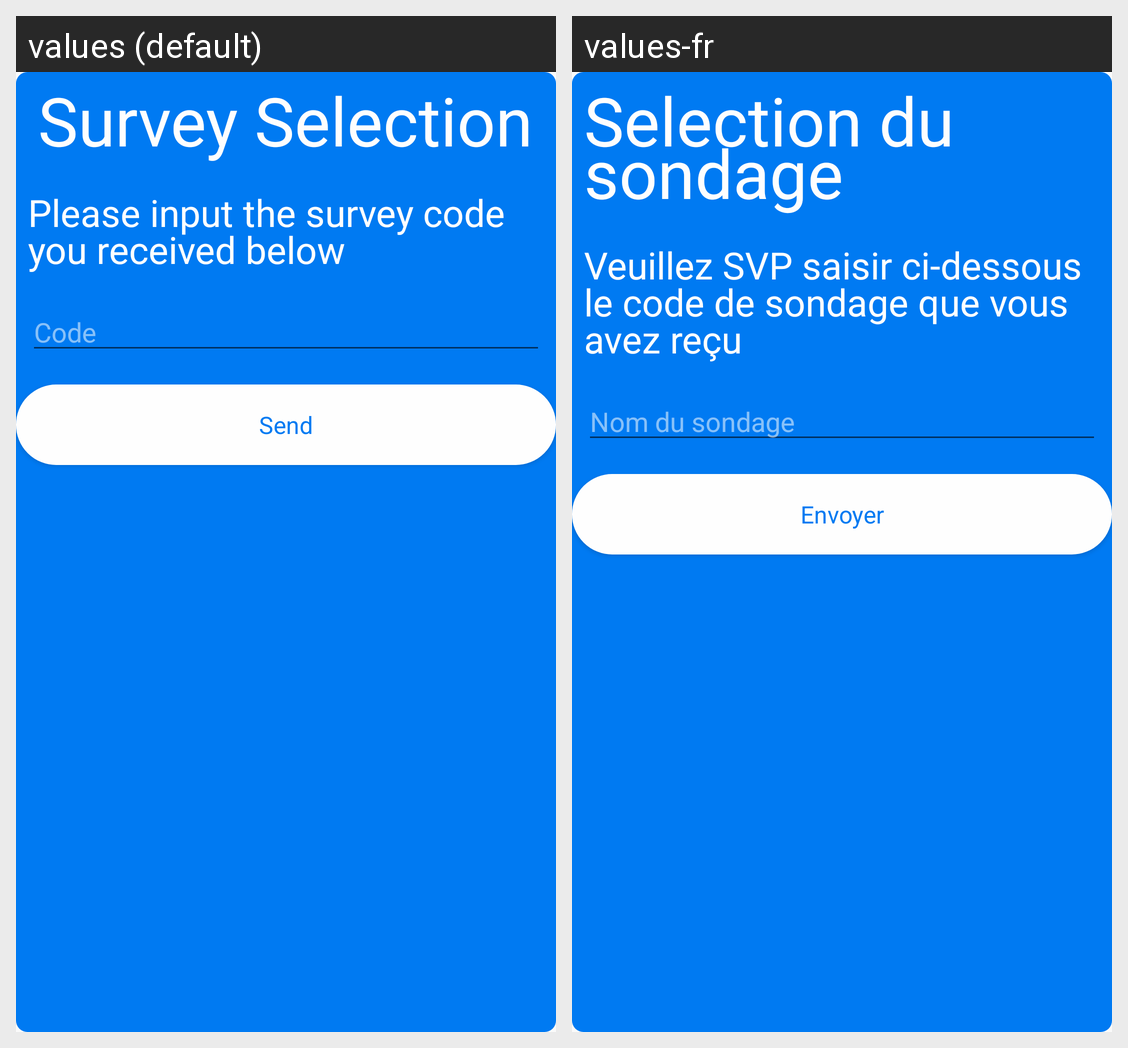

Strings drawn on this Android screen and how each of the app's shown locales translates them:
Android screen res/layout/fragment_survey_selection.xml rendered under 2 locales, left to right: values (default), values-fr. Device: Nexus 5 (rendered at 1080×1920; each locale shown at half size, 540×960, under a caption strip naming it); theme AppTheme.
Strings drawn on this screen, with the default value and each locale's value (text and hints the layout hard-codes, and strings that could not be matched under every locale, appear in the picture but are not listed):

survey_selection_title
  values: Survey Selection
  values-fr: Selection du sondage

survey_selection_description
  values: Please input the survey code you received below
  values-fr: Veuillez SVP saisir ci-dessous le code de sondage que vous avez reçu

survey_selection_hint
  values: Code
  values-fr: Nom du sondage

send_button
  values: Send
  values-fr: Envoyer
